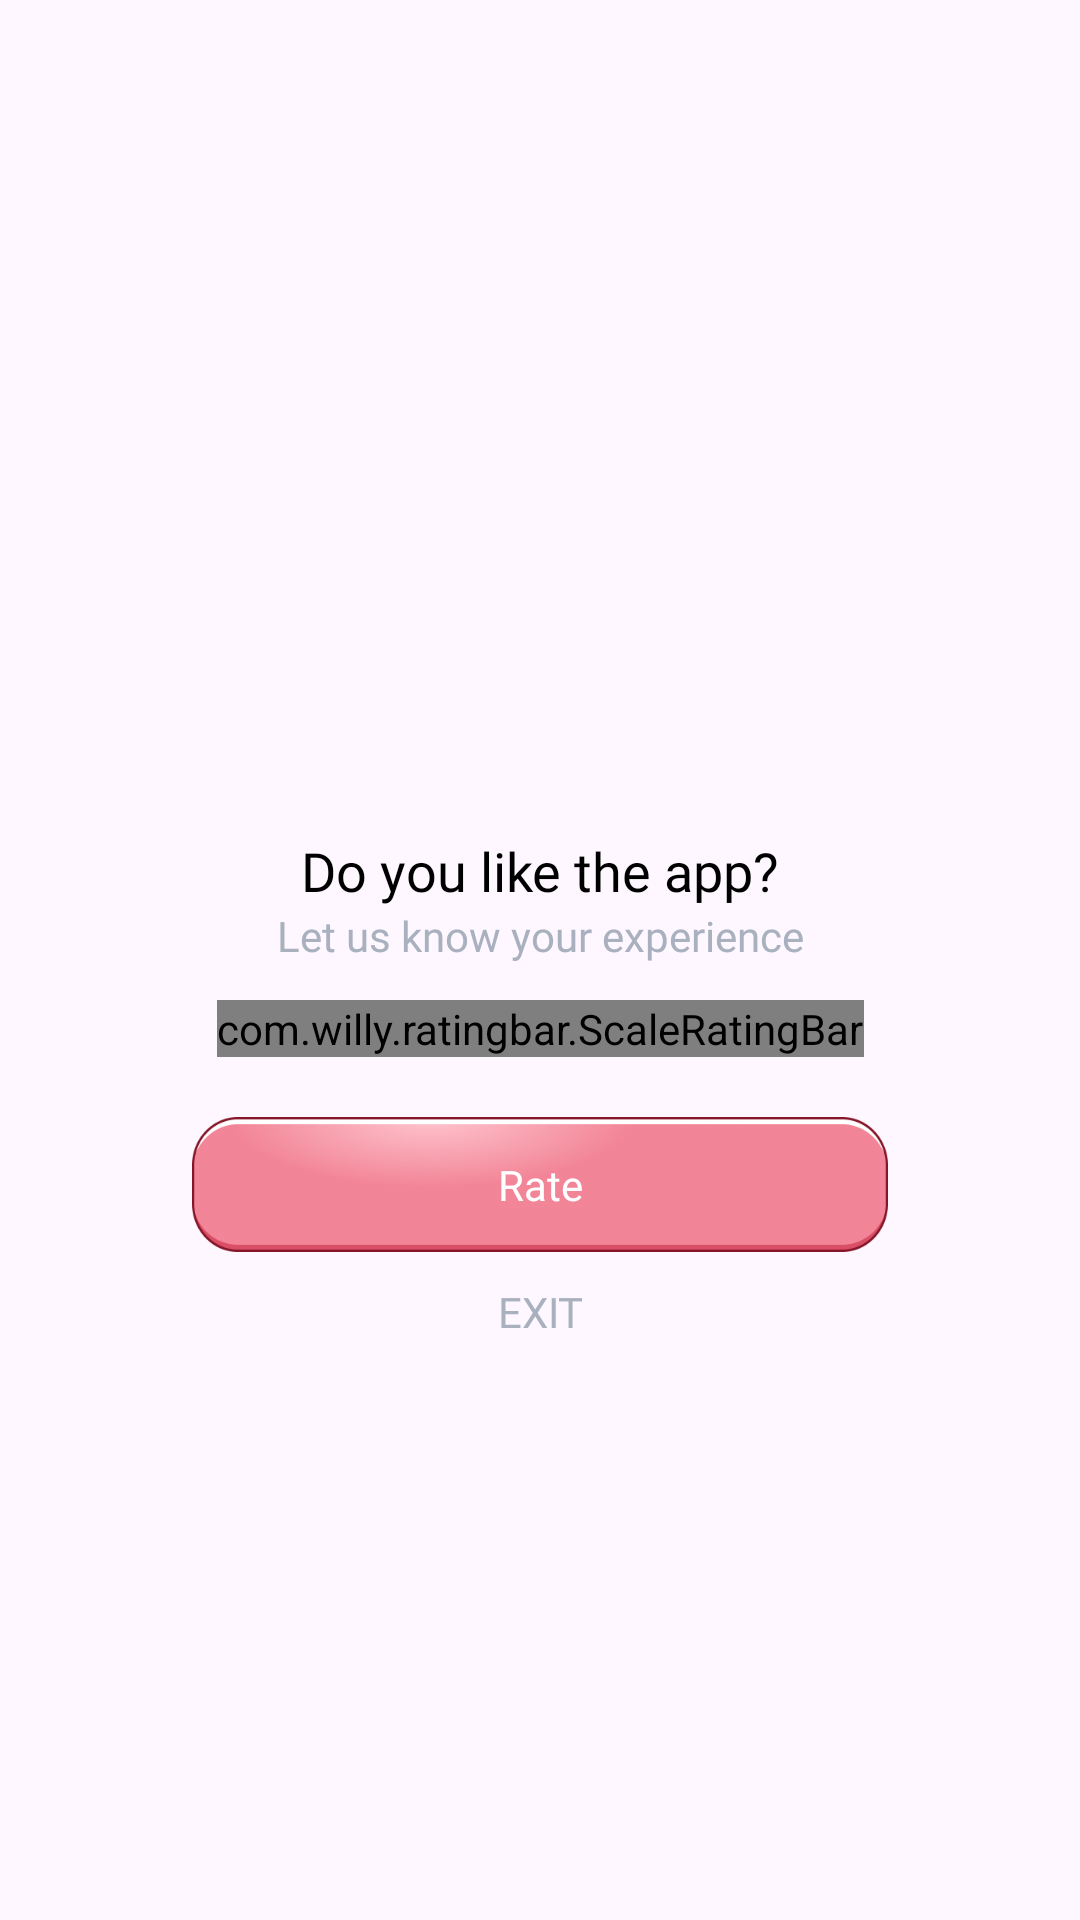

The Android layout XML behind this screen, and the referenced resources:
<!-- AndroidManifest.xml: application theme Theme.BaseProject -->
<!-- res/layout/dialog_rate.xml -->
<?xml version="1.0" encoding="utf-8"?>
<layout xmlns:android="http://schemas.android.com/apk/res/android"
    xmlns:app="http://schemas.android.com/apk/res-auto">

    <LinearLayout
        android:layout_width="match_parent"
        android:layout_height="match_parent"
        android:gravity="center">

        <androidx.constraintlayout.widget.ConstraintLayout
            android:layout_width="match_parent"
            android:layout_height="wrap_content"
            android:layout_marginHorizontal="40dp"
            android:background="@drawable/bg_16_solid_white">

            <androidx.appcompat.widget.AppCompatImageView
                android:id="@+id/imvAvtRate"
                android:layout_width="72dp"
                android:layout_height="72dp"
                android:layout_marginTop="28dp"
                android:src="@drawable/ic_rate_zero"
                app:layout_constraintEnd_toEndOf="parent"
                app:layout_constraintStart_toStartOf="parent"
                app:layout_constraintTop_toTopOf="parent" />

            <androidx.appcompat.widget.AppCompatTextView
                android:id="@+id/tv1"
                android:layout_width="match_parent"
                android:layout_height="wrap_content"
                android:layout_marginTop="20dp"
                android:fontFamily="@font/roboto_medium"
                android:freezesText="true"
                android:gravity="center"
                android:text="@string/zero_star_title"
                android:textColor="@color/black"
                android:textSize="18sp"
                app:layout_constraintEnd_toEndOf="parent"
                app:layout_constraintStart_toStartOf="parent"
                app:layout_constraintTop_toBottomOf="@id/imvAvtRate" />

            <androidx.appcompat.widget.AppCompatTextView
                android:id="@+id/tv2"
                android:layout_width="match_parent"
                android:layout_height="wrap_content"
                android:fontFamily="@font/montserrat_medium"
                android:freezesText="true"
                android:gravity="center"
                android:text="@string/zero_star"
                android:textColor="#A9B0BE"
                android:textSize="14sp"
                app:layout_constraintEnd_toEndOf="parent"
                app:layout_constraintStart_toStartOf="parent"
                app:layout_constraintTop_toBottomOf="@id/tv1" />

            <com.willy.ratingbar.ScaleRatingBar
                android:id="@+id/ll1"
                android:layout_width="wrap_content"
                android:layout_height="wrap_content"
                android:layout_marginTop="12dp"
                app:layout_constraintEnd_toEndOf="parent"
                app:layout_constraintStart_toStartOf="parent"
                app:layout_constraintTop_toBottomOf="@id/tv2"
                app:srb_clearRatingEnabled="false"
                app:srb_clickable="true"
                app:srb_drawableEmpty="@drawable/ic_rate_not"
                app:srb_drawableFilled="@drawable/ic_rate"
                app:srb_isIndicator="false"
                app:srb_minimumStars="0"
                app:srb_numStars="0"
                app:srb_rating="0"
                app:srb_scrollable="true"
                app:srb_starHeight="30dp"
                app:srb_starPadding="4dp"
                app:srb_starWidth="30dp"
                app:srb_stepSize="1" />

            <LinearLayout
                android:layout_width="match_parent"
                android:layout_height="wrap_content"
                android:layout_marginHorizontal="24dp"
                android:layout_marginBottom="20dp"
                android:gravity="center"
                android:orientation="vertical"
                app:layout_constraintBottom_toBottomOf="parent"
                app:layout_constraintEnd_toEndOf="parent"
                app:layout_constraintStart_toStartOf="parent"
                app:layout_constraintTop_toBottomOf="@id/ll1">

                <androidx.cardview.widget.CardView
                    android:id="@+id/btnVote"
                    android:layout_width="match_parent"
                    android:layout_height="45dp"
                    android:layout_marginTop="20dp"
                    app:cardCornerRadius="8dp"
                    app:cardBackgroundColor="@color/transparent"
                    app:cardElevation="0dp">

                    <TextView
                        android:layout_width="match_parent"
                        android:layout_height="match_parent"
                        android:layout_gravity="center"
                        android:fontFamily="@font/roboto_bold"
                        android:gravity="center"
                        android:background="@drawable/bg_language_selected"
                        android:text="@string/rate"
                        android:textAllCaps="false"
                        android:textColor="@color/white"
                        android:textSize="14sp" />
                </androidx.cardview.widget.CardView>

                <androidx.appcompat.widget.AppCompatTextView
                    android:id="@+id/btnCancel"
                    android:layout_width="match_parent"
                    android:layout_height="wrap_content"
                    android:fontFamily="@font/roboto_regular"
                    android:gravity="center"
                    android:paddingVertical="15dp"
                    android:text="@string/exit"
                    android:layout_marginTop="-5dp"
                    android:textAllCaps="false"
                    android:textColor="#A9B0BE"
                    android:textSize="14sp" />
            </LinearLayout>
        </androidx.constraintlayout.widget.ConstraintLayout>

    </LinearLayout>
</layout>
<!-- resources referenced by this layout -->
<resources>
  <color name="black">#000000</color>
  <color name="transparent">#00FFFFFF</color>
  <color name="white">#FFFFFFFF</color>
  <!-- drawable bg_language_selected: png bitmap (drawable, 72786 bytes) -->
  <string name="exit">EXIT</string>
  <string name="rate">Rate</string>
  <string name="zero_star">Let us know your experience</string>
  <string name="zero_star_title">Do you like the app?</string>
  <style name="Theme.BaseProject" parent="Base.Theme.BaseProject" />
  <style name="Base.Theme.BaseProject" parent="Theme.Material3.DayNight.NoActionBar">
          <item name="android:windowTranslucentStatus">false</item>
          <item name="android:statusBarColor">@android:color/transparent</item>
          <item name="android:windowSoftInputMode">adjustResize</item>
      </style>
</resources>
